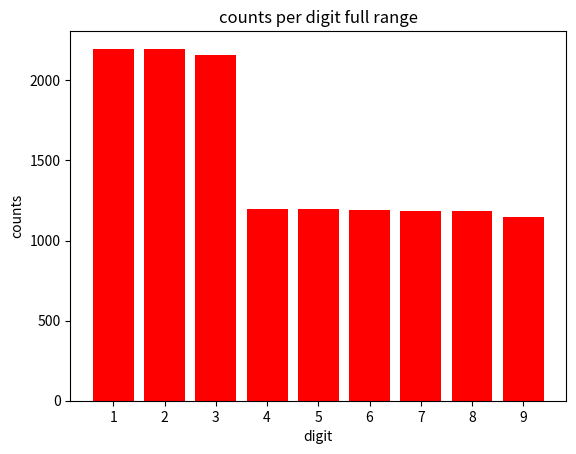
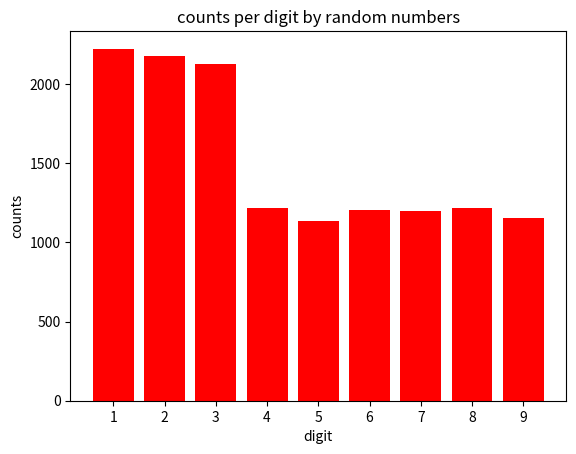

Generate these figures, in order, with matplotlib:
import matplotlib.pyplot as plt
import random
import math

def bensons_standard(numbers):
    # numbers = 5582
    
    full_string = "".join([str(i) for i in range(0, numbers)])

    full_counts = [full_string.count(str(i)) for i in range(1, 10)] # + [full_string.count(str("0"))]
    print(full_counts)
    xs = ["1", "2", "3", "4", "5", "6", "7", "8", "9"]

    plt.bar(xs, full_counts, color='red')

    plt.xlabel('digit')
    plt.ylabel('counts')
    plt.title('counts per digit full range')

    plt.show()


def bensons_random(numbers):
    # numbers = 5582
    
    full_string = "".join([str(math.floor(random.random()*numbers)) for i in range(0, numbers)])

    full_counts = [full_string.count(str(i)) for i in range(1, 10)] # + [full_string.count(str("0"))]
    
    print(full_counts)
    xs = ["1", "2", "3", "4", "5", "6", "7", "8", "9"]

    plt.bar(xs, full_counts, color='red')

    plt.xlabel('digit')
    plt.ylabel('counts')
    plt.title('counts per digit by random numbers')

    plt.show()
    
    
numbers = 3962
bensons_standard(numbers)
bensons_random(numbers)
